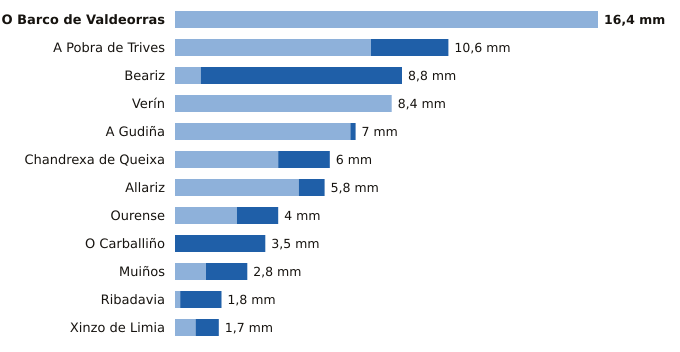

The table this chart was drawn from, first rows:
estacion, provincia, indicativo, mm_6_dias_anteriores, mm_hoy, mm_7_dias, horas_de_hoy
O Barco de Valdeorras, Ourense, 1583X, 16.4, 0.0, 16.4, 5
A Pobra de Trives, Ourense, 1631E, 7.6, 3.0, 10.6, 8
Beariz, Ourense, 1696O, 1.0, 7.8, 8.8, 4
Verín, Ourense, 2978X, 8.4, 0.0, 8.4, 4
A Gudiña, Ourense, 2969U, 6.8, 0.2, 7.0, 4
Chandrexa de Queixa, Ourense, 1639X, 4.0, 2.0, 6.0, 5
Allariz, Ourense, 1706A, 4.8, 1.0, 5.8, 6
Ourense, Ourense, 1690A, 2.4, 1.6, 4.0, 8
O Carballiño, Ourense, 1700X, 0.0, 3.5, 3.5, 8
Muiños, Ourense, 1738U, 1.2, 1.6, 2.8, 5
Ribadavia, Ourense, 1701X, 0.2, 1.6, 1.8, 7
Xinzo de Limia, Ourense, 1735X, 0.8, 0.9, 1.7, 8
